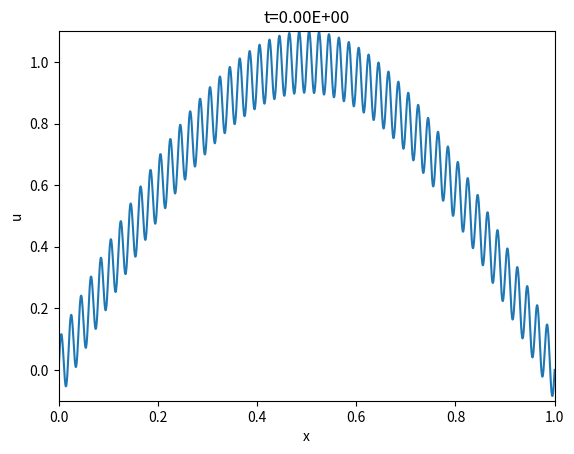
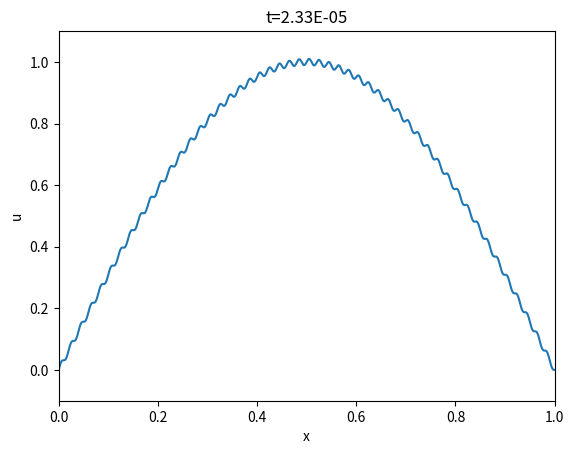
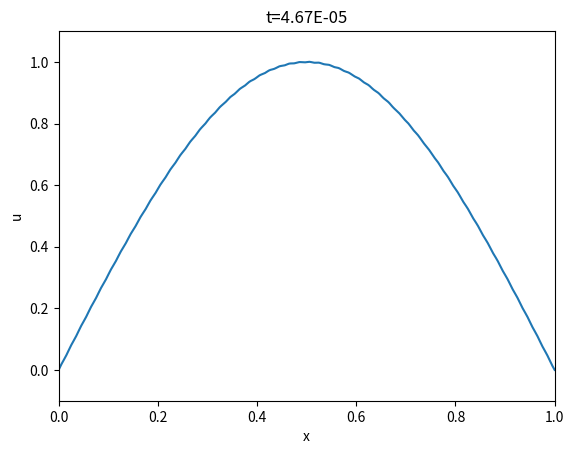
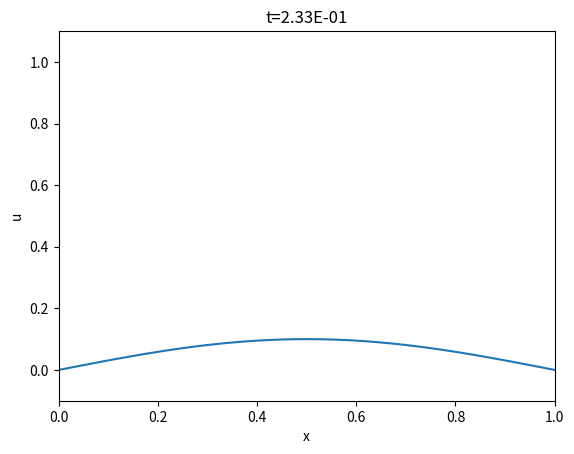
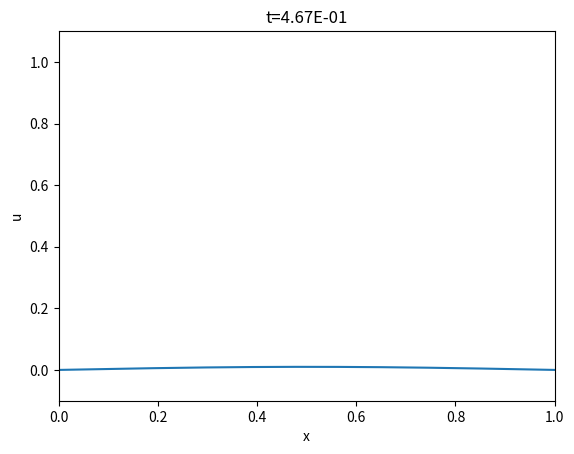

The script that saved these images, in order:
from matplotlib.pyplot import *
from numpy import *


def component(Q, x, t, k, a=1):
    return Q * exp(-a * k**2 * t) * sin(k * x)


def u(x, t):
    return component(1, x, t, pi, 1) + component(0.1, x, t, 100 * pi, 1)


x = linspace(0, 1, 2001)
a = 1
amplitudes = array([0.1, 0.01])
k = 100 * pi
times1 = log(amplitudes) / (-a * k**2)
k = pi
times2 = log(amplitudes) / (-a * k**2)
times = [0] + times1.tolist() + times2.tolist()

for t in times:
    figure()
    plot(x, u(x, t))
    title(f"t={t:.2E}")
    xlabel("x")
    ylabel("u")
    axis([0, 1, -0.1, 1.1])
    savefig(f"tmp_{t:.2E}.pdf")
    savefig(f"tmp_{t:.2E}.png")

import os

times = times[:1] + times[2:]
os.system(
    "doconce combine_images tmp_{:.2E}.pdf tmp_{:.2E}.pdf tmp_{:.2E}.pdf tmp_{:.2E}.pdf diffusion_damping.pdf".format(
        *tuple(times)
    )
)
os.system(
    "doconce combine_images tmp_{:.2E}.png tmp_{:.2E}.png tmp_{:.2E}.png tmp_{:.2E}.png diffusion_damping.png".format(
        *tuple(times)
    )
)
show()
